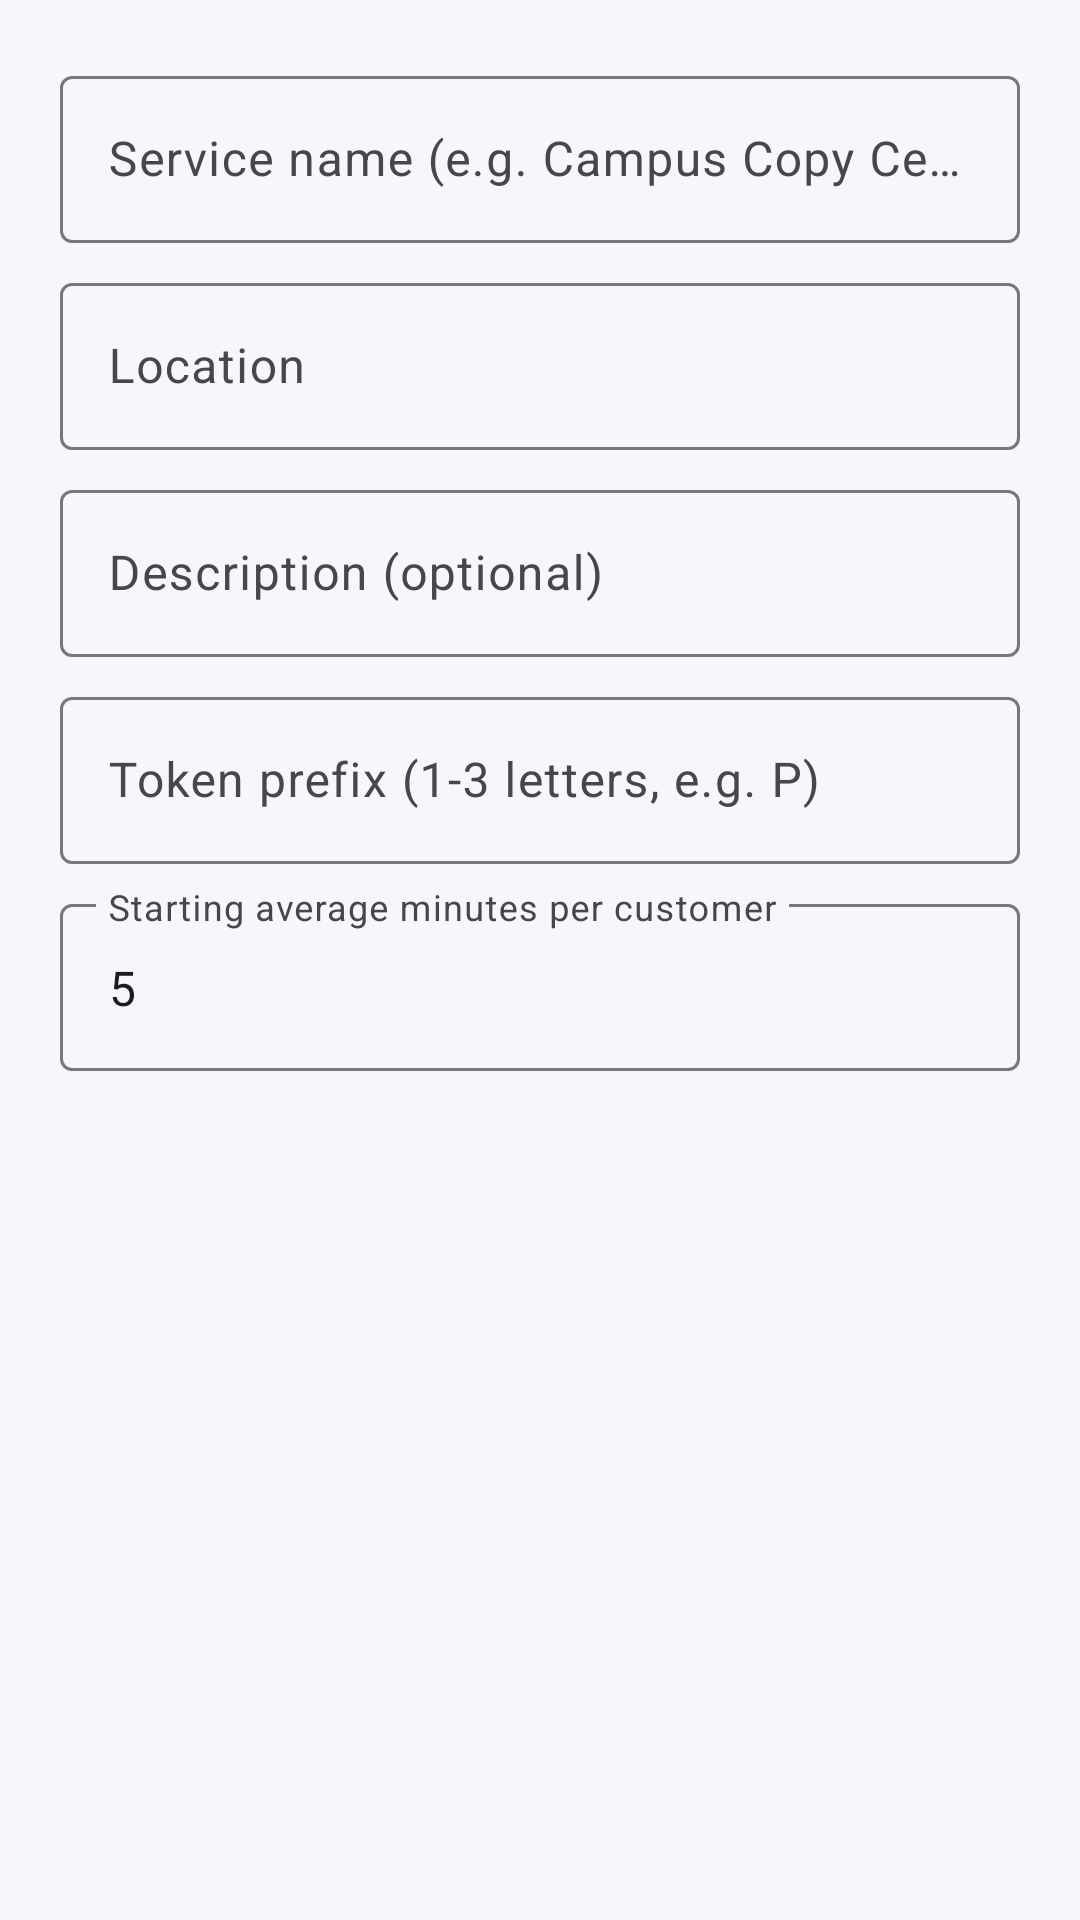

This screen was rendered from an Android layout file. Write that file and the resources it references.
<!-- AndroidManifest.xml: application theme Theme.QueueLess -->
<!-- res/layout/dialog_service.xml -->
<?xml version="1.0" encoding="utf-8"?>
<LinearLayout xmlns:android="http://schemas.android.com/apk/res/android"
    android:layout_width="match_parent"
    android:layout_height="wrap_content"
    android:orientation="vertical"
    android:padding="20dp">

    <com.google.android.material.textfield.TextInputLayout
        android:layout_width="match_parent"
        android:layout_height="wrap_content"
        android:hint="Service name (e.g. Campus Copy Center)">

        <com.google.android.material.textfield.TextInputEditText
            android:id="@+id/etName"
            android:layout_width="match_parent"
            android:layout_height="wrap_content"
            android:inputType="textCapWords" />
    </com.google.android.material.textfield.TextInputLayout>

    <com.google.android.material.textfield.TextInputLayout
        android:layout_width="match_parent"
        android:layout_height="wrap_content"
        android:layout_marginTop="8dp"
        android:hint="Location">

        <com.google.android.material.textfield.TextInputEditText
            android:id="@+id/etLocation"
            android:layout_width="match_parent"
            android:layout_height="wrap_content"
            android:inputType="textCapWords" />
    </com.google.android.material.textfield.TextInputLayout>

    <com.google.android.material.textfield.TextInputLayout
        android:layout_width="match_parent"
        android:layout_height="wrap_content"
        android:layout_marginTop="8dp"
        android:hint="Description (optional)">

        <com.google.android.material.textfield.TextInputEditText
            android:id="@+id/etDescription"
            android:layout_width="match_parent"
            android:layout_height="wrap_content"
            android:inputType="textCapSentences" />
    </com.google.android.material.textfield.TextInputLayout>

    <com.google.android.material.textfield.TextInputLayout
        android:layout_width="match_parent"
        android:layout_height="wrap_content"
        android:layout_marginTop="8dp"
        android:hint="Token prefix (1-3 letters, e.g. P)">

        <com.google.android.material.textfield.TextInputEditText
            android:id="@+id/etPrefix"
            android:layout_width="match_parent"
            android:layout_height="wrap_content"
            android:inputType="textCapCharacters"
            android:maxLength="3" />
    </com.google.android.material.textfield.TextInputLayout>

    <com.google.android.material.textfield.TextInputLayout
        android:layout_width="match_parent"
        android:layout_height="wrap_content"
        android:layout_marginTop="8dp"
        android:hint="Starting average minutes per customer">

        <com.google.android.material.textfield.TextInputEditText
            android:id="@+id/etAvg"
            android:layout_width="match_parent"
            android:layout_height="wrap_content"
            android:inputType="numberDecimal"
            android:text="5" />
    </com.google.android.material.textfield.TextInputLayout>
</LinearLayout>
<!-- resources referenced by this layout -->
<resources>
  <style name="Theme.QueueLess" parent="Theme.Material3.Light">
          <item name="colorPrimary">@color/primary</item>
          <item name="colorOnPrimary">@color/white</item>
          <item name="colorSecondary">@color/accent</item>
          <item name="android:colorBackground">@color/bg</item>
          <item name="android:statusBarColor">@color/primary_dark</item>
      </style>
  <color name="primary">#1565C0</color>
  <color name="white">#FFFFFF</color>
  <color name="accent">#FF8F00</color>
  <color name="bg">#F5F7FA</color>
  <color name="primary_dark">#0D47A1</color>
</resources>
